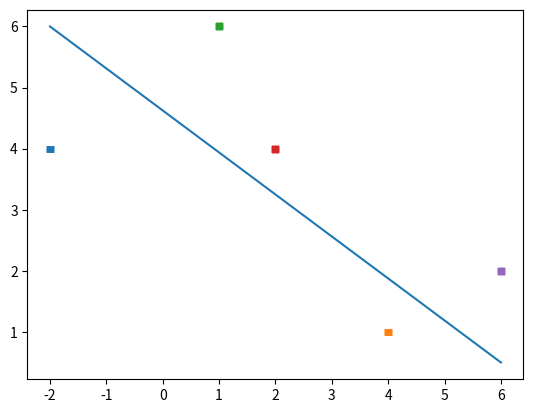

Write Python code to recreate this figure.
"""
[redacted]
  A.I. Engineer & Software developer
  [email redacted]
  Created on 26 August, 2017 @ 10:33 PM.
[redacted]
"""

import numpy as np
from matplotlib import pyplot as plt

# Define the data
# Input [x, y, bias]
X = np.array([
    [-2, 4, -1],
    [4, 1, -1],
    [1, 6, -1],
    [2, 4, -1],
    [6, 2, -1]
])
# Labels
y = np.array([-1, -1, 1, 1, 1])

for d, sample in enumerate(X):
    if d < 2:
        plt.scatter(sample[0], sample[1], marker='_', linewidths=5)
    else:
        plt.scatter(sample[0], sample[1], marker='+', linewidths=5)

plt.plot([-2, 6], [6, 0.5])  # A toy decision boundary
plt.show()
